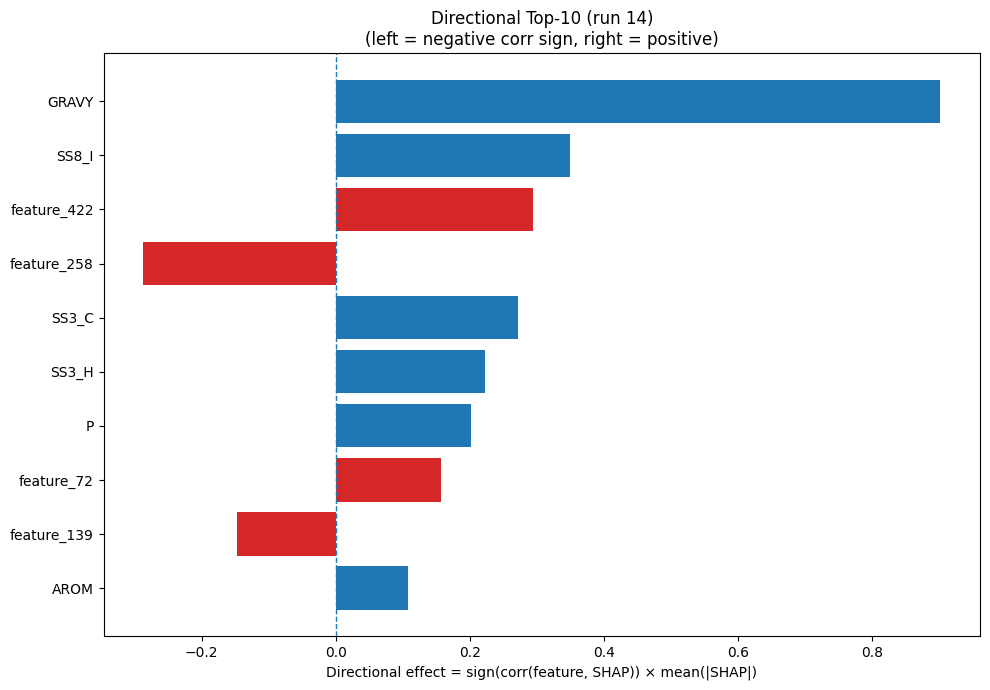

The data file committed next to this chart (first rows):
Index, Feature, CorrSign, MeanAbsSHAP, DirectionalEffect
32, GRAVY, 1.0, 0.9015, 0.9015
26, SS8_I, 1.0, 0.3492, 0.3492
422, feature_422, 1.0, 0.2935, 0.2935
258, feature_258, -1.0, 0.2869, -0.2869
22, SS3_C, 1.0, 0.2711, 0.2711
20, SS3_H, 1.0, 0.2225, 0.2225
12, P, 1.0, 0.2014, 0.2014
72, feature_72, 1.0, 0.1577, 0.1577
139, feature_139, -1.0, 0.1474, -0.1474
33, AROM, 1.0, 0.1071, 0.1071
30, SS8_-, -1.0, 0.1001, -0.1001
226, feature_226, 1.0, 0.08676, 0.08676
299, feature_299, 1.0, 0.07333, 0.07333
125, feature_125, -1.0, 0.05909, -0.05909
63, feature_63, 1.0, 0.05865, 0.05865
120, feature_120, 1.0, 0.05832, 0.05832
328, feature_328, -1.0, 0.05623, -0.05623
335, feature_335, -1.0, 0.05457, -0.05457
289, feature_289, 1.0, 0.05301, 0.05301
450, feature_450, -1.0, 0.05037, -0.05037
4, F, 1.0, 0.04879, 0.04879
28, SS8_T, -1.0, 0.04553, -0.04553
181, feature_181, 1.0, 0.04206, 0.04206
229, feature_229, 1.0, 0.04074, 0.04074
346, feature_346, -1.0, 0.04038, -0.04038
17, V, 1.0, 0.03806, 0.03806
385, feature_385, -1.0, 0.03675, -0.03675
216, feature_216, -1.0, 0.03507, -0.03507
270, feature_270, 1.0, 0.03393, 0.03393
80, feature_80, 1.0, 0.03289, 0.03289
304, feature_304, -1.0, 0.03253, -0.03253
230, feature_230, -1.0, 0.03112, -0.03112
369, feature_369, 1.0, 0.02942, 0.02942
282, feature_282, 1.0, 0.02905, 0.02905
380, feature_380, -1.0, 0.028, -0.028
66, feature_66, 1.0, 0.02654, 0.02654
88, feature_88, -1.0, 0.02601, -0.02601
372, feature_372, -1.0, 0.02593, -0.02593
153, feature_153, -1.0, 0.02468, -0.02468
362, feature_362, 1.0, 0.02448, 0.02448
168, feature_168, -1.0, 0.02351, -0.02351
251, feature_251, -1.0, 0.02343, -0.02343
45, feature_45, 1.0, 0.02245, 0.02245
5, G, 1.0, 0.02067, 0.02067
420, feature_420, -1.0, 0.01928, -0.01928
51, feature_51, -1.0, 0.01912, -0.01912
290, feature_290, -1.0, 0.01863, -0.01863
466, feature_466, -1.0, 0.01854, -0.01854
254, feature_254, 1.0, 0.01831, 0.01831
408, feature_408, -1.0, 0.01745, -0.01745
149, feature_149, -1.0, 0.01695, -0.01695
184, feature_184, 1.0, 0.01658, 0.01658
205, feature_205, -1.0, 0.01646, -0.01646
350, feature_350, -1.0, 0.01556, -0.01556
363, feature_363, 1.0, 0.01513, 0.01513
151, feature_151, 1.0, 0.01471, 0.01471
459, feature_459, 1.0, 0.01438, 0.01438
379, feature_379, -1.0, 0.01401, -0.01401
266, feature_266, -1.0, 0.01371, -0.01371
73, feature_73, 1.0, 0.01369, 0.01369
... 420 more rows
